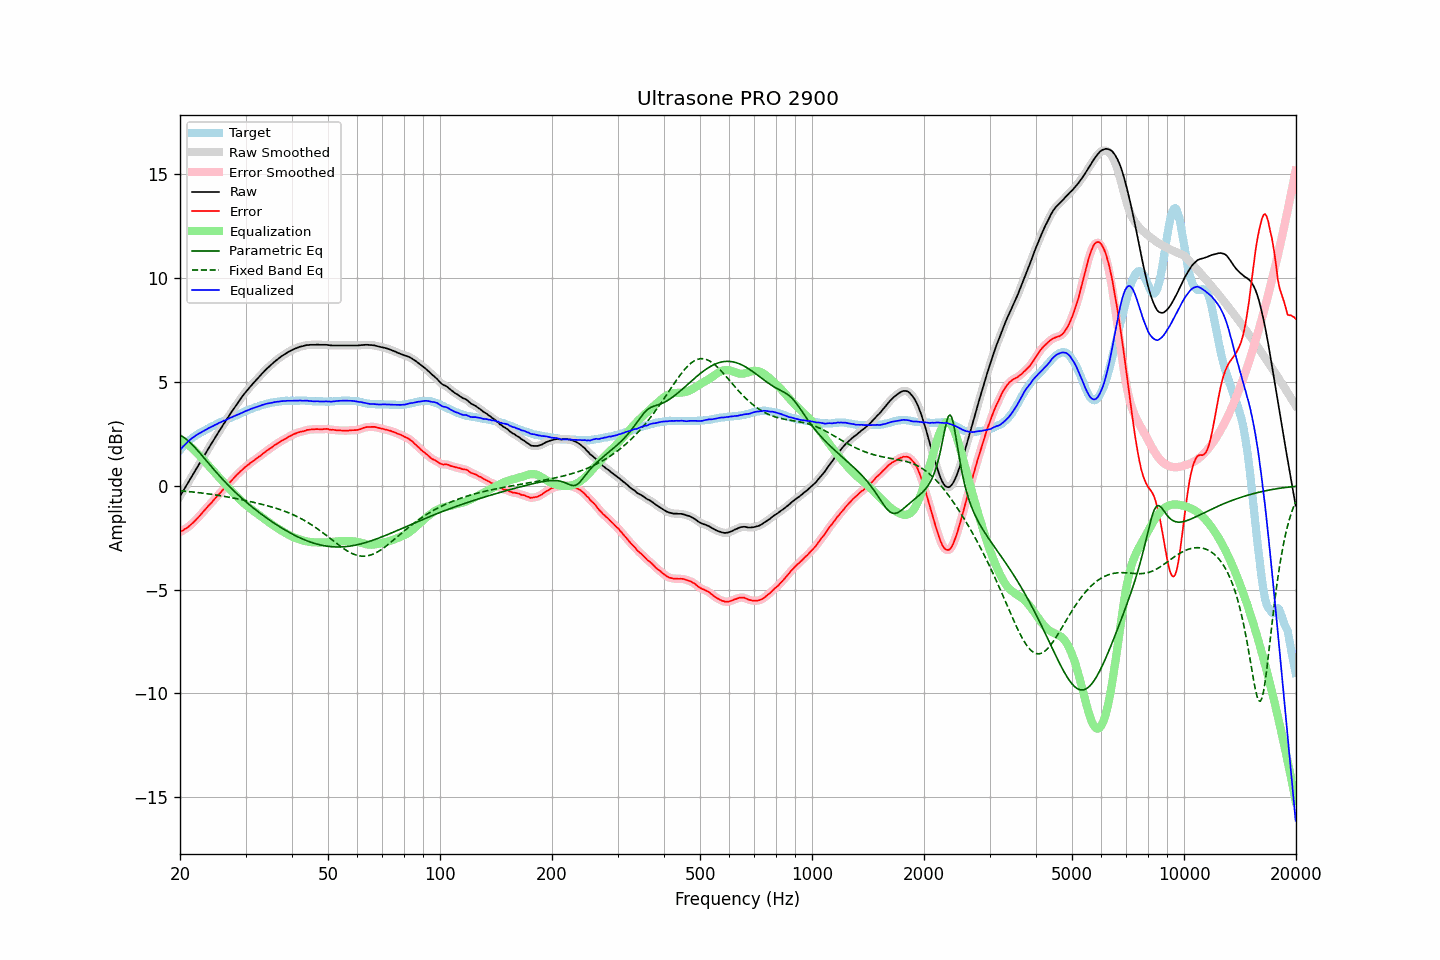

The table this chart was drawn from, first rows:
frequency, raw, error, smoothed, error_smoothed, equalization, parametric_eq, fixed_band_eq, equalized_raw, equalized_smoothed, target
20.00, -0.50, -2.22, -0.50, -2.22, 2.22, 2.44, -0.24, 1.72, 1.72, 1.72
20.20, -0.37, -2.18, -0.37, -2.18, 2.18, 2.40, -0.25, 1.81, 1.81, 1.81
20.40, -0.24, -2.14, -0.24, -2.14, 2.14, 2.35, -0.25, 1.90, 1.90, 1.90
20.61, -0.11, -2.08, -0.11, -2.09, 2.09, 2.30, -0.26, 1.98, 1.98, 1.97
20.81, 0.02, -2.04, 0.02, -2.04, 2.04, 2.24, -0.27, 2.06, 2.06, 2.06
21.02, 0.15, -1.99, 0.15, -1.98, 1.98, 2.17, -0.28, 2.13, 2.13, 2.14
21.23, 0.28, -1.92, 0.28, -1.92, 1.92, 2.10, -0.28, 2.20, 2.20, 2.20
21.44, 0.41, -1.85, 0.41, -1.86, 1.86, 2.03, -0.29, 2.27, 2.26, 2.26
21.66, 0.54, -1.79, 0.54, -1.78, 1.78, 1.95, -0.30, 2.32, 2.32, 2.33
21.87, 0.67, -1.71, 0.67, -1.71, 1.71, 1.87, -0.31, 2.38, 2.38, 2.38
22.09, 0.80, -1.63, 0.80, -1.63, 1.63, 1.79, -0.32, 2.43, 2.43, 2.43
22.31, 0.93, -1.55, 0.93, -1.55, 1.55, 1.70, -0.32, 2.48, 2.48, 2.48
22.54, 1.06, -1.47, 1.06, -1.47, 1.46, 1.61, -0.33, 2.52, 2.52, 2.53
22.76, 1.19, -1.38, 1.19, -1.38, 1.38, 1.52, -0.34, 2.57, 2.57, 2.57
22.99, 1.32, -1.29, 1.32, -1.29, 1.29, 1.43, -0.35, 2.61, 2.61, 2.61
23.22, 1.45, -1.20, 1.45, -1.20, 1.21, 1.34, -0.36, 2.65, 2.65, 2.65
23.45, 1.58, -1.12, 1.58, -1.11, 1.12, 1.25, -0.37, 2.70, 2.70, 2.70
23.69, 1.71, -1.03, 1.71, -1.03, 1.03, 1.16, -0.38, 2.74, 2.74, 2.74
23.92, 1.84, -0.94, 1.84, -0.94, 0.94, 1.06, -0.39, 2.78, 2.78, 2.78
24.16, 1.96, -0.87, 1.96, -0.86, 0.86, 0.97, -0.40, 2.82, 2.82, 2.83
24.40, 2.09, -0.78, 2.09, -0.77, 0.77, 0.88, -0.42, 2.86, 2.86, 2.87
24.65, 2.21, -0.69, 2.21, -0.69, 0.69, 0.79, -0.43, 2.89, 2.90, 2.90
24.89, 2.34, -0.59, 2.34, -0.60, 0.60, 0.70, -0.44, 2.94, 2.94, 2.94
25.14, 2.46, -0.51, 2.46, -0.51, 0.51, 0.61, -0.45, 2.97, 2.98, 2.97
25.39, 2.59, -0.42, 2.59, -0.43, 0.43, 0.53, -0.46, 3.02, 3.01, 3.01
25.65, 2.71, -0.34, 2.71, -0.34, 0.34, 0.44, -0.48, 3.05, 3.05, 3.05
25.91, 2.83, -0.26, 2.83, -0.25, 0.25, 0.36, -0.49, 3.08, 3.09, 3.08
26.16, 2.96, -0.16, 2.95, -0.17, 0.17, 0.27, -0.50, 3.13, 3.12, 3.12
26.43, 3.07, -0.08, 3.07, -0.08, 0.08, 0.19, -0.52, 3.15, 3.16, 3.15
26.69, 3.19, -0.00, 3.19, -0.00, 0.00, 0.11, -0.53, 3.19, 3.19, 3.19
26.96, 3.31, 0.08, 3.31, 0.08, -0.08, 0.03, -0.54, 3.22, 3.22, 3.23
27.23, 3.43, 0.17, 3.43, 0.17, -0.17, -0.05, -0.56, 3.26, 3.26, 3.26
27.50, 3.55, 0.25, 3.55, 0.25, -0.25, -0.13, -0.57, 3.30, 3.30, 3.30
27.77, 3.66, 0.33, 3.66, 0.33, -0.33, -0.20, -0.59, 3.33, 3.33, 3.33
28.05, 3.78, 0.41, 3.78, 0.42, -0.41, -0.28, -0.60, 3.37, 3.36, 3.37
28.33, 3.89, 0.50, 3.89, 0.50, -0.49, -0.35, -0.62, 3.40, 3.39, 3.39
28.62, 4.00, 0.57, 4.00, 0.57, -0.57, -0.43, -0.63, 3.42, 3.43, 3.43
28.90, 4.11, 0.64, 4.11, 0.65, -0.65, -0.50, -0.65, 3.46, 3.46, 3.47
29.19, 4.22, 0.73, 4.22, 0.72, -0.72, -0.57, -0.66, 3.50, 3.50, 3.49
29.48, 4.33, 0.79, 4.33, 0.79, -0.79, -0.64, -0.68, 3.54, 3.54, 3.54
29.78, 4.43, 0.87, 4.43, 0.86, -0.86, -0.70, -0.70, 3.57, 3.57, 3.56
30.08, 4.53, 0.93, 4.53, 0.92, -0.92, -0.77, -0.71, 3.60, 3.60, 3.60
30.38, 4.62, 0.99, 4.62, 0.99, -0.99, -0.84, -0.73, 3.63, 3.63, 3.63
30.68, 4.71, 1.04, 4.71, 1.05, -1.05, -0.90, -0.75, 3.66, 3.66, 3.67
30.99, 4.81, 1.12, 4.80, 1.11, -1.11, -0.97, -0.77, 3.70, 3.69, 3.69
31.30, 4.89, 1.16, 4.89, 1.17, -1.17, -1.03, -0.78, 3.72, 3.73, 3.73
31.61, 4.98, 1.22, 4.98, 1.22, -1.22, -1.09, -0.80, 3.76, 3.75, 3.76
31.93, 5.06, 1.27, 5.06, 1.28, -1.28, -1.15, -0.82, 3.78, 3.78, 3.78
32.24, 5.14, 1.34, 5.14, 1.34, -1.34, -1.21, -0.84, 3.80, 3.80, 3.80
32.57, 5.23, 1.40, 5.23, 1.39, -1.40, -1.27, -0.86, 3.83, 3.83, 3.83
32.89, 5.31, 1.44, 5.31, 1.45, -1.45, -1.33, -0.87, 3.86, 3.86, 3.87
33.22, 5.40, 1.51, 5.40, 1.51, -1.51, -1.39, -0.89, 3.89, 3.89, 3.89
33.55, 5.48, 1.57, 5.48, 1.57, -1.57, -1.45, -0.91, 3.91, 3.91, 3.91
33.89, 5.56, 1.63, 5.56, 1.63, -1.63, -1.50, -0.93, 3.93, 3.93, 3.92
34.23, 5.64, 1.69, 5.64, 1.69, -1.68, -1.56, -0.95, 3.96, 3.95, 3.95
34.57, 5.71, 1.74, 5.71, 1.74, -1.74, -1.61, -0.98, 3.97, 3.97, 3.97
34.92, 5.78, 1.80, 5.78, 1.79, -1.80, -1.67, -1.00, 3.98, 3.98, 3.98
35.27, 5.85, 1.84, 5.85, 1.85, -1.85, -1.72, -1.02, 4.00, 4.00, 4.01
35.62, 5.92, 1.90, 5.92, 1.90, -1.91, -1.77, -1.04, 4.01, 4.01, 4.02
35.97, 5.99, 1.97, 5.99, 1.96, -1.96, -1.82, -1.07, 4.03, 4.03, 4.02
... 635 more rows
